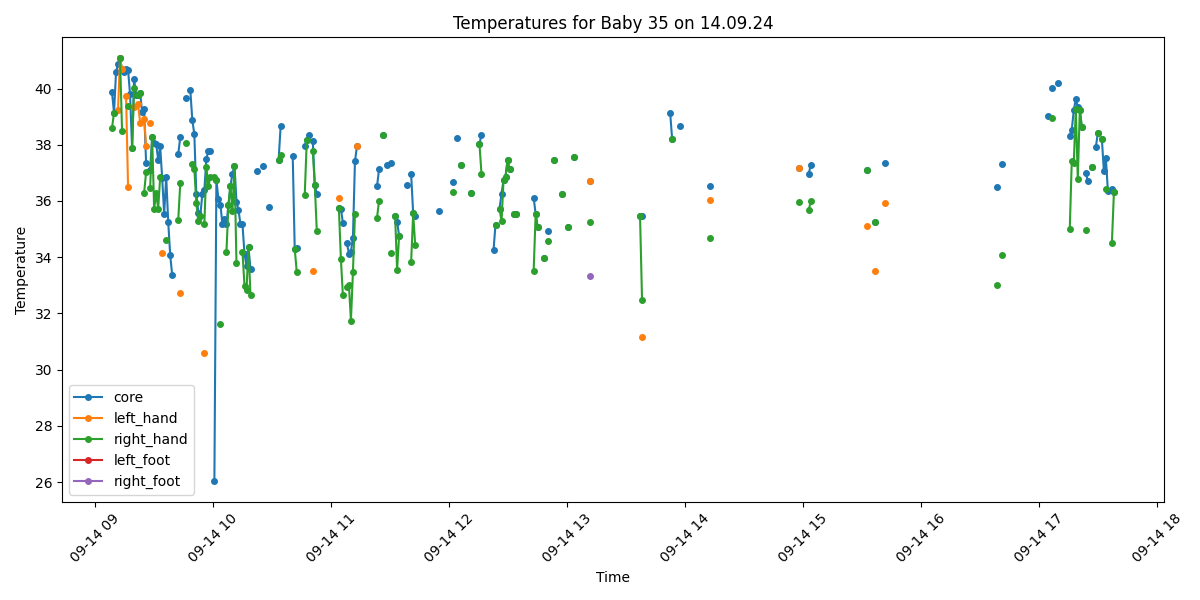

The file beside this chart, header and first rows:
Process, Image Path, core, left_hand, right_hand, left_foot, right_foot, limbs_avg, core_minus_limbs, diagnosis
True, /data/uabcvmsc/shared/newborn/35/14.09.2…, 39.87, , 38.59, , , 38.59, 1.28, Fever
True, /data/uabcvmsc/shared/newborn/35/14.09.2…, 39.14, , 39.14, , , 39.14, 0.0, Fever
True, /data/uabcvmsc/shared/newborn/35/14.09.2…, 40.58, , , , , , , Fever
True, /data/uabcvmsc/shared/newborn/35/14.09.2…, 40.87, 39.24, , , , 39.24, 1.63, Fever
True, /data/uabcvmsc/shared/newborn/35/14.09.2…, 41.07, 41.07, 41.07, , , 41.07, 0.0, Fever
True, /data/uabcvmsc/shared/newborn/35/14.09.2…, 40.68, 40.68, 38.5, , , 39.59, 1.09, Fever
True, /data/uabcvmsc/shared/newborn/35/14.09.2…, 40.58, , , , , , , Fever
True, /data/uabcvmsc/shared/newborn/35/14.09.2…, 40.68, 39.74, , , , 39.74, 0.94, Fever
True, /data/uabcvmsc/shared/newborn/35/14.09.2…, 40.67, 36.51, 39.39, , , 37.95, 2.72, Fever and Peripheral shutdown
True, /data/uabcvmsc/shared/newborn/35/14.09.2…, 39.79, , , , , , , Fever
True, /data/uabcvmsc/shared/newborn/35/14.09.2…, 37.87, , 37.87, , , 37.87, 0.0, Fever
True, /data/uabcvmsc/shared/newborn/35/14.09.2…, 40.35, 39.34, 40.01, , , 39.67, 0.68, Fever
True, /data/uabcvmsc/shared/newborn/35/14.09.2…, 39.78, , , , , , , Fever
True, /data/uabcvmsc/shared/newborn/35/14.09.2…, 39.77, 39.45, 39.77, , , 39.61, 0.16, Fever
True, /data/uabcvmsc/shared/newborn/35/14.09.2…, 39.85, 38.79, 39.85, , , 39.32, 0.53, Fever
True, /data/uabcvmsc/shared/newborn/35/14.09.2…, 39.16, , , , , , , Fever
True, /data/uabcvmsc/shared/newborn/35/14.09.2…, 39.26, 38.93, 36.29, , , 37.61, 1.65, Fever
True, /data/uabcvmsc/shared/newborn/35/14.09.2…, 37.34, 37.96, 37.02, , , 37.49, -0.15, Normal
False, /data/uabcvmsc/shared/newborn/35/14.09.2…, , , , , , , , 
True, /data/uabcvmsc/shared/newborn/35/14.09.2…, 37.11, 38.76, 36.46, , , 37.61, -0.5, Normal
True, /data/uabcvmsc/shared/newborn/35/14.09.2…, 38.27, , 38.27, , , 38.27, 0.0, Fever
True, /data/uabcvmsc/shared/newborn/35/14.09.2…, 38.06, , 35.72, , , 35.72, 2.34, Fever
True, /data/uabcvmsc/shared/newborn/35/14.09.2…, 38.04, , 36.29, , , 36.29, 1.75, Fever
True, /data/uabcvmsc/shared/newborn/35/14.09.2…, 37.45, , 35.72, , , 35.72, 1.73, Normal
True, /data/uabcvmsc/shared/newborn/35/14.09.2…, 37.94, , 36.85, , , 36.85, 1.09, Fever
True, /data/uabcvmsc/shared/newborn/35/14.09.2…, 36.81, 34.16, , , , 34.16, 2.65, Peripheral shutdown
True, /data/uabcvmsc/shared/newborn/35/14.09.2…, 35.54, , , , , , , Normal
True, /data/uabcvmsc/shared/newborn/35/14.09.2…, 36.87, , 34.6, , , 34.6, 2.27, Normal
True, /data/uabcvmsc/shared/newborn/35/14.09.2…, 35.26, , , , , , , Normal
True, /data/uabcvmsc/shared/newborn/35/14.09.2…, 34.07, , , , , , , Hypothermia
True, /data/uabcvmsc/shared/newborn/35/14.09.2…, 33.35, , , , , , , Hypothermia
False, /data/uabcvmsc/shared/newborn/35/14.09.2…, , , , , , , , 
False, /data/uabcvmsc/shared/newborn/35/14.09.2…, , , , , , , , 
True, /data/uabcvmsc/shared/newborn/35/14.09.2…, 37.66, , 35.32, , , 35.32, 2.34, Fever
True, /data/uabcvmsc/shared/newborn/35/14.09.2…, 38.27, 32.74, 36.64, , , 34.69, 3.58, Fever and Peripheral shutdown
False, /data/uabcvmsc/shared/newborn/35/14.09.2…, , , , , , , , 
False, /data/uabcvmsc/shared/newborn/35/14.09.2…, , , , , , , , 
True, /data/uabcvmsc/shared/newborn/35/14.09.2…, 39.67, , 38.07, , , 38.07, 1.6, Fever
False, /data/uabcvmsc/shared/newborn/35/14.09.2…, , , , , , , , 
True, /data/uabcvmsc/shared/newborn/35/14.09.2…, 39.95, , , , , , , Fever
True, /data/uabcvmsc/shared/newborn/35/14.09.2…, 38.88, , 37.3, , , 37.3, 1.58, Fever
True, /data/uabcvmsc/shared/newborn/35/14.09.2…, 38.38, , 37.14, , , 37.14, 1.24, Fever
True, /data/uabcvmsc/shared/newborn/35/14.09.2…, 36.26, , 35.93, , , 35.93, 0.33, Normal
True, /data/uabcvmsc/shared/newborn/35/14.09.2…, 35.59, , 35.28, , , 35.28, 0.31, Normal
True, /data/uabcvmsc/shared/newborn/35/14.09.2…, 35.48, , 35.48, , , 35.48, 0.0, Normal
True, /data/uabcvmsc/shared/newborn/35/14.09.2…, 36.26, , , , , , , Normal
True, /data/uabcvmsc/shared/newborn/35/14.09.2…, 36.39, 30.6, 35.17, , , 32.89, 3.5, Peripheral shutdown
True, /data/uabcvmsc/shared/newborn/35/14.09.2…, 37.5, , 37.2, , , 37.2, 0.3, Fever
True, /data/uabcvmsc/shared/newborn/35/14.09.2…, 37.78, , 36.54, , , 36.54, 1.24, Fever
True, /data/uabcvmsc/shared/newborn/35/14.09.2…, 37.78, , 36.84, , , 36.84, 0.94, Fever
False, /data/uabcvmsc/shared/newborn/35/14.09.2…, , , , , , , , 
True, /data/uabcvmsc/shared/newborn/35/14.09.2…, 26.05, , 36.85, , , 36.85, -10.8, Hypothermia
True, /data/uabcvmsc/shared/newborn/35/14.09.2…, 36.75, , 36.75, , , 36.75, 0.0, Normal
True, /data/uabcvmsc/shared/newborn/35/14.09.2…, 36.07, , , , , , , Normal
True, /data/uabcvmsc/shared/newborn/35/14.09.2…, 35.87, , 31.64, , , 31.64, 4.23, Peripheral shutdown
True, /data/uabcvmsc/shared/newborn/35/14.09.2…, 35.17, , , , , , , Normal
True, /data/uabcvmsc/shared/newborn/35/14.09.2…, 35.35, , , , , , , Normal
True, /data/uabcvmsc/shared/newborn/35/14.09.2…, 35.17, , 34.19, , , 34.19, 0.98, Normal
True, /data/uabcvmsc/shared/newborn/35/14.09.2…, 35.85, , 35.85, , , 35.85, 0.0, Normal
True, /data/uabcvmsc/shared/newborn/35/14.09.2…, 36.55, , 36.55, , , 36.55, 0.0, Normal
... 440 more rows
